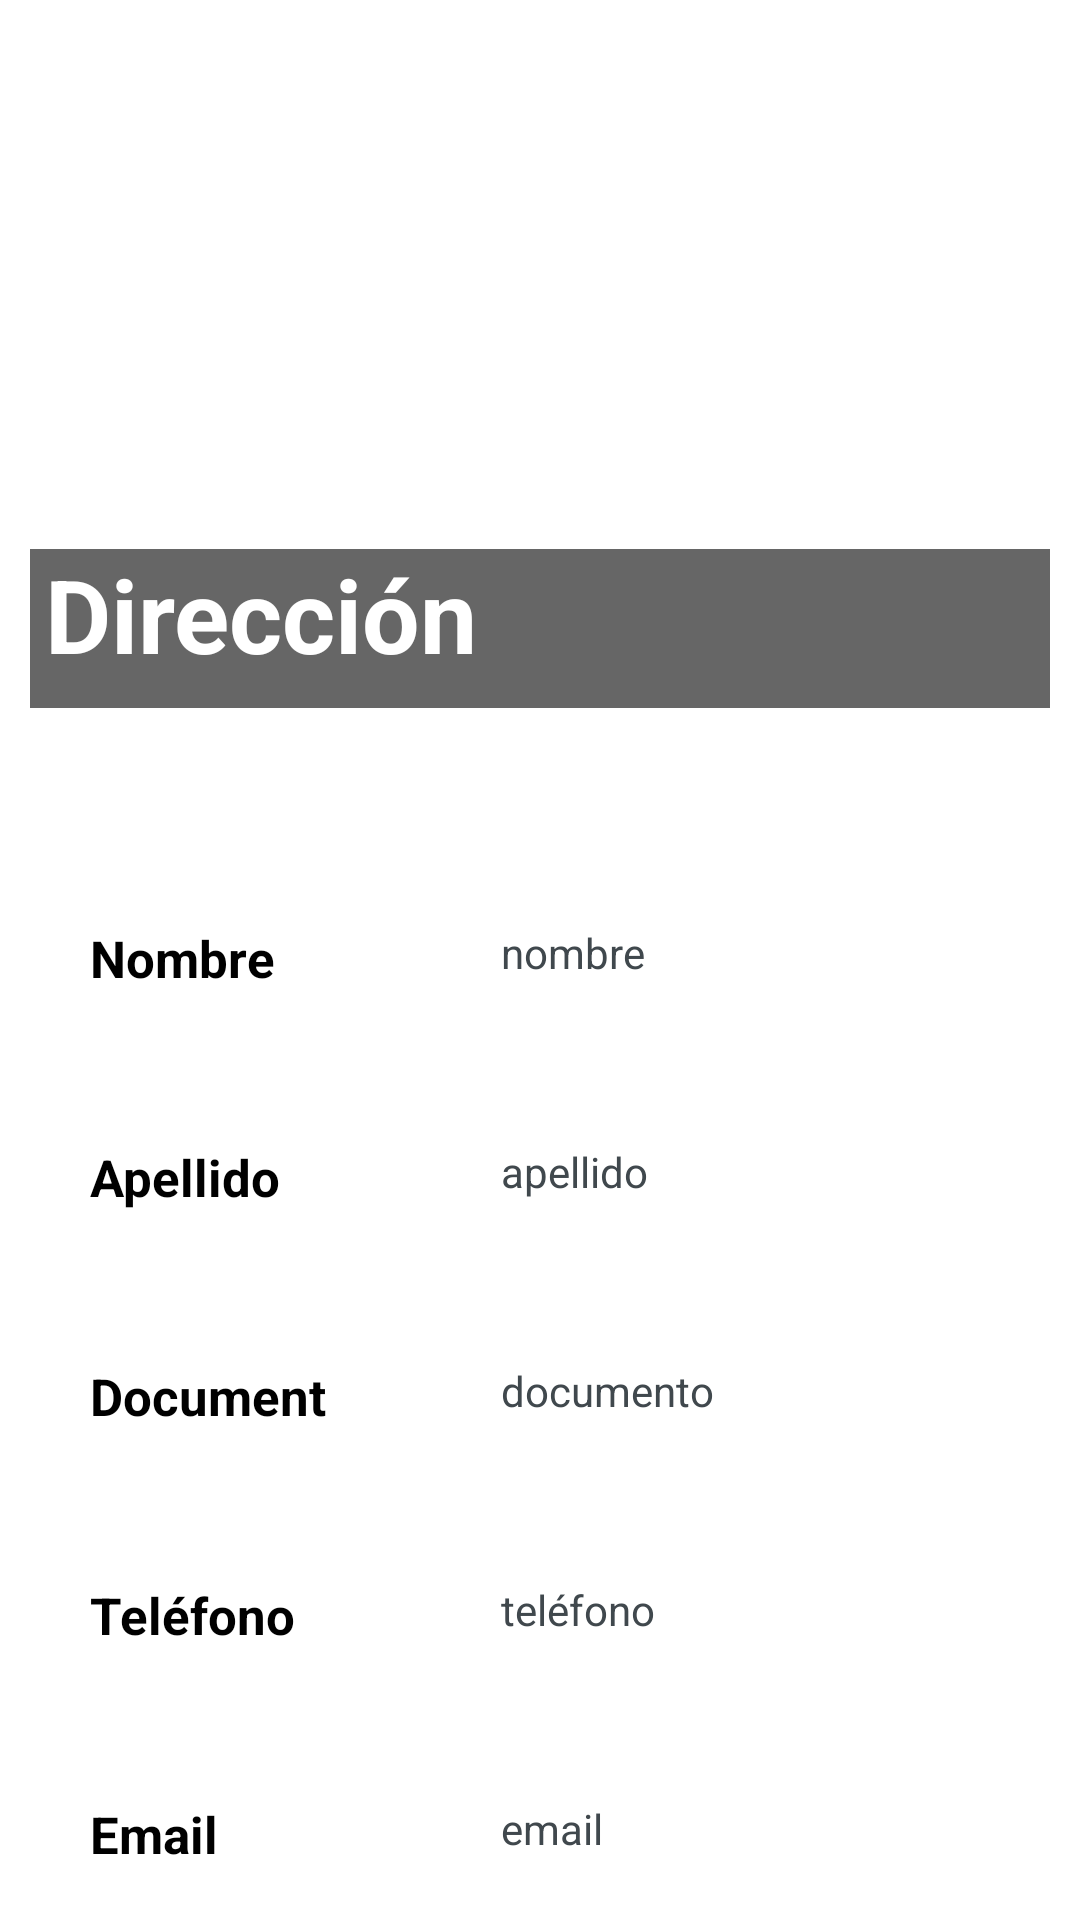

This screen was rendered from an Android layout file. Write that file and the resources it references.
<!-- AndroidManifest.xml: application theme Theme.Inmobiliaria_final -->
<!-- res/layout/fragment_detalle_inquilino.xml -->
<androidx.constraintlayout.widget.ConstraintLayout xmlns:android="http://schemas.android.com/apk/res/android"
    xmlns:app="http://schemas.android.com/apk/res-auto"
    xmlns:tools="http://schemas.android.com/tools"
    android:layout_width="match_parent"
    android:layout_height="match_parent"
    android:background="@color/white"
    android:padding="10dp"
    tools:context=".ui.inquilino.DetalleInquilino"
    android:id="@+id/detalleInquilino"

    >


    <ImageView
        android:id="@+id/imageView"
        android:layout_width="match_parent"
        android:layout_height="226dp"
        android:scaleType="centerCrop"
        app:layout_constraintEnd_toEndOf="parent"
        app:layout_constraintHorizontal_bias="0.523"
        app:layout_constraintStart_toStartOf="parent"
        app:layout_constraintTop_toTopOf="parent"
        app:layout_constraintWidth_percent="1.0"
        tools:src="@drawable/nova_gris" />

    <androidx.appcompat.widget.Toolbar
        android:id="@+id/btCargarImg"
        android:layout_width="392dp"
        android:layout_height="53dp"
        android:background="@drawable/button_background"
        android:minHeight="?attr/actionBarSize"
        android:theme="?attr/actionBarTheme"
        app:layout_constraintBottom_toBottomOf="@+id/imageView"
        app:layout_constraintEnd_toEndOf="parent"
        app:layout_constraintHorizontal_bias="1.0"
        app:layout_constraintStart_toStartOf="parent"
        app:layout_constraintTop_toTopOf="@+id/imageView"
        app:layout_constraintVertical_bias="1.0" />

    <TextView
        android:id="@+id/tvDireccionEnDetalleInquilino"
        android:layout_width="392dp"
        android:layout_height="54dp"
        android:layout_marginTop="172dp"
        android:paddingLeft="5dp"
        android:text="Dirección"
        android:textColor="@color/white"
        android:textSize="34sp"
        android:textStyle="bold"
        app:layout_constraintEnd_toEndOf="parent"
        app:layout_constraintHorizontal_bias="0.0"
        app:layout_constraintStart_toStartOf="parent"
        app:layout_constraintTop_toTopOf="parent"
        app:layout_constraintWidth_percent="1.0" />

    <TextView
        android:id="@+id/tvDireccionEnDetalleInquilino2"
        android:layout_width="0dp"
        android:layout_height="25dp"
        android:layout_marginStart="20dp"
        android:layout_marginTop="72dp"
        android:text="Nombre"
        android:textColor="@color/black"
        android:textSize="17sp"
        android:textStyle="bold"
        app:layout_constraintStart_toStartOf="parent"
        app:layout_constraintTop_toBottomOf="@+id/imageView"
        app:layout_constraintWidth_percent="0.25" />

    <TextView
        android:id="@+id/tvNombreDetalle"
        android:layout_width="220dp"
        android:layout_height="25dp"
        android:layout_marginStart="52dp"
        android:layout_marginTop="72dp"
        android:text="nombre"
        android:textColor="@color/material_dynamic_neutral_variant30"
        app:layout_constraintStart_toEndOf="@+id/tvDireccionEnDetalleInquilino2"
        app:layout_constraintTop_toBottomOf="@+id/btCargarImg"
        app:layout_constraintWidth_percent="0.75" />

    <TextView
        android:id="@+id/tvEmailDetalle"
        android:layout_width="220dp"
        android:layout_height="25dp"
        android:layout_marginStart="52dp"
        android:layout_marginTop="48dp"
        android:text="email"
        android:textColor="@color/material_dynamic_neutral_variant30"
        app:layout_constraintStart_toEndOf="@+id/tvEmail"
        app:layout_constraintTop_toBottomOf="@+id/tvTelefonoDetalle"
        app:layout_constraintWidth_percent="0.75" />

    <TextView
        android:id="@+id/tvTelefonoDetalle"
        android:layout_width="220dp"
        android:layout_height="25dp"
        android:layout_marginStart="52dp"
        android:layout_marginTop="48dp"
        android:text="teléfono"
        android:textColor="@color/material_dynamic_neutral_variant30"
        app:layout_constraintStart_toEndOf="@+id/tvObservaciones"
        app:layout_constraintTop_toBottomOf="@+id/tvDocumentoDetalle"
        app:layout_constraintWidth_percent="0.75" />

    <TextView
        android:id="@+id/tvDocumentoDetalle"
        android:layout_width="220dp"
        android:layout_height="25dp"
        android:layout_marginStart="52dp"
        android:layout_marginTop="48dp"
        android:text="documento"
        android:textColor="@color/material_dynamic_neutral_variant30"
        app:layout_constraintStart_toEndOf="@+id/tvDocumento"
        app:layout_constraintTop_toBottomOf="@+id/tvApellidoDetalle"
        app:layout_constraintWidth_percent="0.75" />

    <TextView
        android:id="@+id/tvApellidoDetalle"
        android:layout_width="220dp"
        android:layout_height="25dp"
        android:layout_marginStart="52dp"
        android:layout_marginTop="48dp"
        android:text="apellido"
        android:textColor="@color/material_dynamic_neutral_variant30"
        app:layout_constraintStart_toEndOf="@+id/tvApellido"
        app:layout_constraintTop_toBottomOf="@+id/tvNombreDetalle"
        app:layout_constraintWidth_percent="0.75" />

    <TextView
        android:id="@+id/tvApellido"
        android:layout_width="0dp"
        android:layout_height="25dp"
        android:layout_marginLeft="20dp"
        android:layout_marginTop="48dp"
        android:text="Apellido"
        android:textColor="@color/black"
        android:textSize="17sp"
        android:textStyle="bold"
        app:layout_constraintStart_toStartOf="parent"
        app:layout_constraintTop_toBottomOf="@+id/tvDireccionEnDetalleInquilino2"
        app:layout_constraintWidth_percent="0.25" />

    <TextView
        android:id="@+id/tvDocumento"
        android:layout_width="0dp"
        android:layout_height="25dp"
        android:layout_marginLeft="20dp"
        android:layout_marginTop="48dp"
        android:text="Documento"
        android:textColor="@color/black"
        android:textSize="17sp"
        android:textStyle="bold"
        app:layout_constraintStart_toStartOf="parent"
        app:layout_constraintTop_toBottomOf="@+id/tvApellido"
        app:layout_constraintWidth_percent="0.25" />

    <TextView
        android:id="@+id/tvObservaciones"
        android:layout_width="0dp"
        android:layout_height="25dp"
        android:layout_marginLeft="20dp"
        android:layout_marginTop="48dp"
        android:text="Teléfono"
        android:textColor="@color/black"
        android:textSize="17sp"
        android:textStyle="bold"
        app:layout_constraintStart_toStartOf="parent"
        app:layout_constraintTop_toBottomOf="@+id/tvDocumento"
        app:layout_constraintWidth_percent="0.25" />

    <TextView
        android:id="@+id/tvEmail"
        android:layout_width="0dp"
        android:layout_height="25dp"
        android:layout_marginLeft="20dp"
        android:layout_marginTop="48dp"
        android:text="Email"
        android:textColor="@color/black"
        android:textSize="17sp"
        android:textStyle="bold"
        app:layout_constraintStart_toStartOf="parent"
        app:layout_constraintTop_toBottomOf="@+id/tvObservaciones"
        app:layout_constraintWidth_percent="0.25" />

</androidx.constraintlayout.widget.ConstraintLayout>
<!-- resources referenced by this layout -->
<resources>
  <color name="black">#FF000000</color>
  <color name="white">#FFFFFFFF</color>
  <!-- drawable button_background (drawable) -->
  <shape xmlns:android="http://schemas.android.com/apk/res/android">
      <solid android:color="#99000000" /> 
      <corners android:radius="0dp" /> 
  </shape>
  <!-- drawable nova_gris: png bitmap (drawable, 14508 bytes) -->
  <style name="Theme.Inmobiliaria_final" parent="Base.Theme.Inmobiliaria_final" />
  <style name="Base.Theme.Inmobiliaria_final" parent="Theme.Material3.DayNight.NoActionBar">
          <item name="colorPrimary">@color/light_blue</item> 
          <item name="colorPrimaryDark">@color/black</item> 
          <item name="colorAccent">@color/iconos</item> 
          <item name="android:colorBackground">@color/fondo_app</item> 
          <item name="android:textColor">@color/black</item> 
          <item name="android:buttonStyle">@style/CustomButton</item> 
      </style>
  <color name="light_blue">#173B6D
      </color>
  <color name="iconos">#0E2442</color>
  <color name="fondo_app">#FFFFFF</color>
  <style name="CustomButton" parent="Widget.AppCompat.Button">
          <item name="android:background">@drawable/square_button</item>
          <item name="android:textColor">#FFFFFF</item>
      </style>
  <!-- drawable square_button (drawable) -->
  <shape xmlns:android="http://schemas.android.com/apk/res/android">
      <solid android:color="#0E2442" />
      <corners android:radius="0dp" />
  </shape>
</resources>
